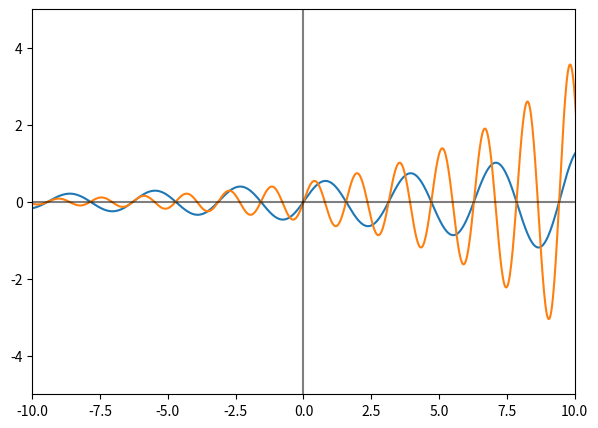

Python code for this plot: (Note: this script raises an exception after producing the figure.)
import numpy as np
import matplotlib.pyplot as plt

"""
Linestyles as:
    linestyle =
        'solid' same as '-'
        'dotted' same as ':'
        'dashed' same as '--'
        'dashdot' same as '-.'
Base-colors as:
    color =
        'b' as blue
        'g' as green
        'r' as red
        'c' as cyan (blue-green)
        'm' as magenta (pink)
        'y' as dark yellow
        'k' as black
        'w' as white
RBG Colors as:
    color =
        'tab:blue'
        'tab:orange'
        'tab:green'
        'tab:red'
        'tab:purple'
        'tab:brown'
        'tab:pink'
        'tab:gray'
        'tab:olive'
        'tab:cyan'
Linewidth as:
    linewidth = > 0 "larger than 0!"
Alpha of line as:
    alpha = 0 <-> 1
"""

# ---- PLOT DATA ---- #
num_points = 1000
x = np.linspace(-4*np.pi, 4*np.pi, num=num_points)
f1 = np.exp(x/10)*np.sin(x)*np.cos(x)
f2 = np.exp(2*x/10)*np.sin(2*x)*np.cos(2*x)

xax = [-10, 10]
yax = [-5, 5]

ttl = 'TITLE'
xlbl = 'X-LABEL'
ylbl = 'Y-LABEL'

# ------------------ #
# ---- PLOTTING ---- #
fig = plt.figure('PLOT X',
                 figsize=(7, 5))
# ------------------ #
# ---- PLOTS ---- #
plt.plot(x, f1, label='f1')
plt.plot(x, f2, label='f2')
# ---- AXIS ---- #
plt.xlim(xax)  # XLIM
plt.ylim(yax)  # YLIM
plt.axhline(y=0, color='k', linestyle='-', alpha=0.5)  # X-AXIS
plt.axvline(x=0, color='k', linestyle='-', alpha=0.5)  # Y-AXIS
# ---- FORMATTING ---- #
plt.grid(b=True, which='major',
         color='k', linestyle='-', alpha=0.3)  # MAJOR GRID
plt.grid(b=True, which='minor',
         color='k', linestyle='-', alpha=0.1)  # MINOR GRID
plt.minorticks_on()
# plt.tick_params(labelcolor='k', labelsize='large', width=1) # TICK FORMAT
# ---- LEGEND ---- #
plt.legend()
# ---- LABELS ---- #
plt.title(ttl, usetex=True)
plt.xlabel(xlbl, usetex=True)
plt.ylabel(ylbl, usetex=True)
# ---- SHOW PLOT ---- #
plt.show()
# ---- SAVE PLOT ---- #
# plt.savefig("XXXX.png")
